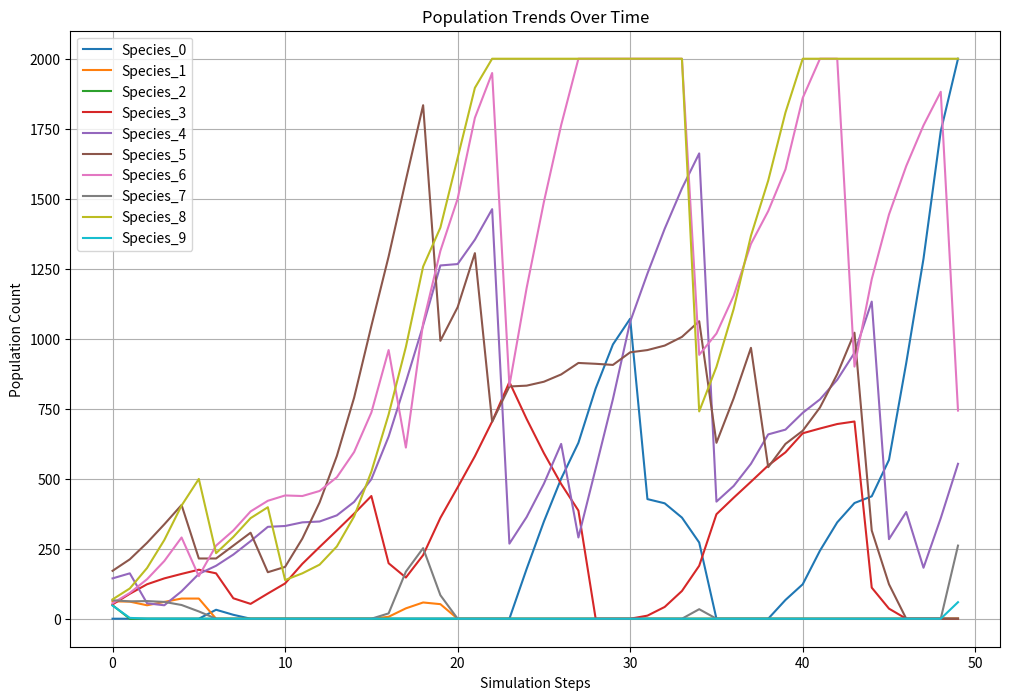
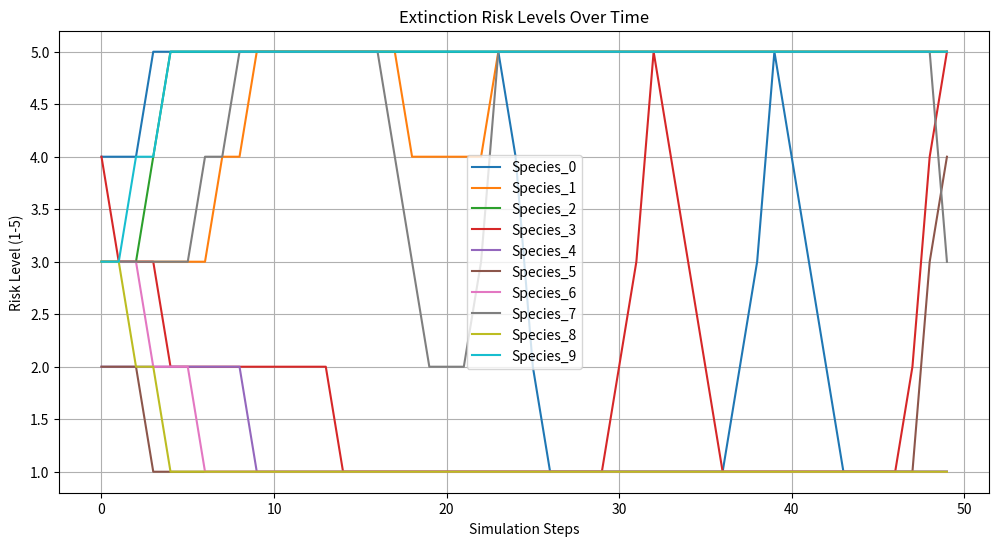

These figures' Python source, in order:
import random
import math
import matplotlib.pyplot as plt
import numpy as np
from collections import deque

class Species:
    def __init__(self, name, initial_population, growth_rate, habitat_preference):
        self.name = name
        self.initial_population = initial_population
        self.current_population = initial_population
        self.growth_rate = growth_rate
        self.population_history = deque(maxlen=50)
        self.population_history.append(initial_population)
        self.habitat_preference = habitat_preference  # -1.0 to 1.0
        self.migration_rate = random.uniform(0.01, 0.08)
        self.disease_resistance = random.uniform(0.2, 0.5)
        self.extinction_risk = 0
        self.last_5_populations = [initial_population]*5
        
    def update_population(self, interaction_effect, environmental_factor, step, habitat_quality):
        # Calculate population change with growth rate and interactions
        natural_change = self.current_population * self.growth_rate
        habitat_effect = self.habitat_preference * habitat_quality * 10
        combined_effect = natural_change + interaction_effect + environmental_factor + habitat_effect
        
        # Apply migration effects every 10 steps
        if step % 10 == 0:
            migration_change = self.current_population * self.migration_rate * random.choice([-1, 1])
            combined_effect += migration_change
        
        # Apply disease effects randomly
        if random.random() < 0.15:  # 15% chance of disease outbreak
            disease_impact = self.current_population * (1 - self.disease_resistance)
            combined_effect -= disease_impact
        
        # Update population with constraints
        self.current_population = max(1, min(2000, int(combined_effect)))
        
        # Update population history and risk assessment
        self.population_history.append(self.current_population)
        self.update_extinction_risk()
        
    def update_extinction_risk(self):
        # Calculate extinction risk based on population trends
        self.last_5_populations.pop(0)
        self.last_5_populations.append(self.current_population)
        
        if len(self.last_5_populations) < 5:
            return
            
        recent_trend = sum(self.last_5_populations) / 5
        if recent_trend < 20:
            self.extinction_risk = 5
        elif recent_trend < 50:
            self.extinction_risk = 4
        elif recent_trend < 100:
            self.extinction_risk = 3
        elif recent_trend < 200:
            self.extinction_risk = 2
        else:
            self.extinction_risk = 1

    def get_population_trend(self):
        # Advanced trend analysis with 5-point window
        if len(self.population_history) < 5:
            return 'unknown'
        
        last_five = list(self.population_history)[-5:]
        if all(x > y for x, y in zip(last_five, last_five[1:])):
            return 'increasing'
        elif all(x < y for x, y in zip(last_five, last_five[1:])):
            return 'decreasing'
        elif abs(max(last_five) - min(last_five)) < 10:
            return 'stable'
        else:
            return 'fluctuating'

class Environment:
    def __init__(self, num_species, habitat_diversity=3):
        self.species = []
        self.interaction_matrix = self.generate_interaction_matrix(num_species)
        self.environmental_factors = {
            'temperature': 0,
            'precipitation': 0,
            'nutrient_availability': 0,
            'habitat_quality': 0
        }
        self.seasonal_cycle = self.generate_seasonal_cycle()
        self.habitat_types = self.generate_habitats(habitat_diversity)
        
    def generate_interaction_matrix(self, num_species):
        # Create balanced interaction matrix with mostly neutral interactions
        matrix = []
        for _ in range(num_species):
            row = [random.choice([-0.2, -0.1, 0.0, 0.1, 0.2]) for _ in range(num_species)]
            # Set diagonal to 0 (no self-interaction)
            row[random.randint(0, num_species-1)] = 0.0
            matrix.append(row)
        return matrix

    def generate_seasonal_cycle(self):
        # Create a 4-season cycle with varying effects
        seasons = []
        season_names = ['Spring', 'Summer', 'Autumn', 'Winter']
        for i in range(4):
            season = {
                'name': season_names[i],
                'temperature': random.uniform(-4.0, 4.0),
                'precipitation': random.uniform(-3.0, 3.0),
                'nutrient_availability': random.uniform(-2.0, 2.0),
                'habitat_quality': random.uniform(-1.0, 1.0)
            }
            seasons.append(season)
        return seasons

    def generate_habitats(self, num_habitats):
        # Generate diverse habitat types
        habitats = []
        habitat_names = ['Forest', 'Grassland', 'Wetland', 'Mountain', 'Desert', 'Tundra', 'Coastal']
        for _ in range(num_habitats):
            habitat = {
                'name': random.choice(habitat_names),
                'quality': random.uniform(0.5, 1.5),
                'capacity': random.randint(200, 1000)
            }
            habitats.append(habitat)
        return habitats

    def update_environmental_factors(self, step):
        # Cycle through seasons every 12 steps
        season_index = (step // 12) % 4
        season = self.seasonal_cycle[season_index]
        self.environmental_factors = season
        return season['name']

class EcosystemSimulator:
    def __init__(self, num_species=10, max_steps=50):
        self.num_species = num_species
        self.max_steps = max_steps
        self.environment = Environment(num_species)
        self.species = self.initialize_species()
        self.setup_interactions()
        self.conservation_threshold = 30
        self.visualization_data = {
            'populations': [],
            'environment': [],
            'risk_levels': []
        }
        
    def initialize_species(self):
        species = []
        habitat_preferences = [random.uniform(-1.0, 1.0) for _ in range(self.num_species)]
        for i in range(self.num_species):
            name = f'Species_{i}'
            initial_pop = random.randint(30, 150)
            growth_rate = random.uniform(0.92, 1.08)
            habitat_preference = habitat_preferences[i]
            species.append(Species(name, initial_pop, growth_rate, habitat_preference))
        return species

    def setup_interactions(self):
        # Link species interactions through the matrix
        for i, species in enumerate(self.species):
            species.interaction_weights = self.environment.interaction_matrix[i]

    def simulate_step(self, step):
        # Update environmental factors and get current season
        current_season = self.environment.update_environmental_factors(step)
        habitat_quality = self.environment.environmental_factors['habitat_quality']
        
        # Update each species population
        for i, species in enumerate(self.species):
            interaction_effect = sum(
                species.interaction_weights[j] * self.species[j].current_population
                for j in range(self.num_species)
            )
            
            environmental_effect = (
                self.environment.environmental_factors['temperature'] * 2 +
                self.environment.environmental_factors['precipitation'] * 1.5 +
                self.environment.environmental_factors['nutrient_availability'] * 3
            )
            
            species.update_population(interaction_effect, environmental_effect, step, habitat_quality)
        
        # Store data for visualization
        self.store_visualization_data(step, current_season)

    def store_visualization_data(self, step, season):
        # Store population data
        populations = [s.current_population for s in self.species]
        self.visualization_data['populations'].append(populations)
        
        # Store environmental data
        env_data = {
            'season': season,
            'temperature': self.environment.environmental_factors['temperature'],
            'precipitation': self.environment.environmental_factors['precipitation'],
            'nutrient': self.environment.environmental_factors['nutrient_availability']
        }
        self.visualization_data['environment'].append(env_data)
        
        # Store risk levels
        risk_levels = [s.extinction_risk for s in self.species]
        self.visualization_data['risk_levels'].append(risk_levels)

    def run_simulation(self):
        # Store initial state
        initial_total = sum(s.initial_population for s in self.species)
        initial_state = [(s.name, s.initial_population) for s in self.species]
        
        # Run simulation
        for step in range(self.max_steps):
            self.simulate_step(step)
        
        # Get final state
        final_total = sum(s.current_population for s in self.species)
        final_state = [(s.name, s.current_population) for s in self.species]
        
        # Identify endangered species
        endangered = [s.name for s in self.species if s.current_population < self.conservation_threshold]
        
        # Calculate biodiversity index
        biodiversity = len(set([s.current_population for s in self.species]))
        
        return {
            'initial_total': initial_total,
            'final_total': final_total,
            'initial_state': initial_state,
            'final_state': final_state,
            'environmental_data': self.visualization_data,
            'endangered_species': endangered,
            'biodiversity_index': biodiversity
        }

    def generate_report(self, results):
        # Calculate key metrics
        dominant_species = max(self.species, key=lambda s: s.current_population)
        most_stable_species = min(self.species, key=lambda s: max(s.population_history))
        
        # Analyze population trends
        trends = {s.name: s.get_population_trend() for s in self.species}
        
        # Create detailed report
        report = []
        report.append("="*60)
        report.append("ADVANCED ECOSYSTEM SIMULATION REPORT")
        report.append("="*60)
        report.append(f"SIMULATED SPECIES: {self.num_species}")
        report.append(f"SIMULATION STEPS: {self.max_steps}")
        report.append("-"*60)
        report.append(f"INITIAL TOTAL POPULATION: {results['initial_total']}")
        report.append(f"FINAL TOTAL POPULATION: {results['final_total']}")
        report.append(f"NET POPULATION CHANGE: {results['final_total'] - results['initial_total']:+d}")
        report.append(f"BIODIVERSITY INDEX: {results['biodiversity_index']}")
        report.append("-"*60)
        report.append(f"DOMINANT SPECIES: {dominant_species.name} ({dominant_species.current_population} individuals)")
        report.append(f"MOST STABLE SPECIES: {most_stable_species.name} (Range: {min(most_stable_species.population_history)}-{max(most_stable_species.population_history)})")
        report.append("-"*60)
        report.append("ENVIRONMENTAL CONDITIONS:")
        for i, env in enumerate(results['environmental_data']['environment']):
            report.append(f"  Step {i*5}: {env['season']} - Temp: {env['temperature']:.1f}°C, Precip: {env['precipitation']:.1f}mm, Nutrient: {env['nutrient']:.1f}")
        report.append("-"*60)
        report.append("POPULATION TRENDS:")
        for species, trend in trends.items():
            risk_level = next(s for s in self.species if s.name == species).extinction_risk
            risk_emoji = ['🟢', '🟡', '🟠', '🔴', '⚫'][risk_level-1] if risk_level > 0 else '⚪'
            report.append(f"  {species}: {trend} {risk_emoji} Risk Level: {risk_level}")
        report.append("-"*60)
        report.append("CONSERVATION STATUS:")
        if results['endangered_species']:
            report.append(f"  CRITICAL: {', '.join(results['endangered_species'])} (below {self.conservation_threshold} individuals)")
        else:
            report.append("  NO SPECIES BELOW CONSERVATION THRESHOLD")
        report.append("="*60)
        report.append("SIMULATION COMPLETE")
        report.append("="*60)
        
        return report

    def generate_visualizations(self):
        # Create population trends plot
        plt.figure(figsize=(12, 8))
        for i, species in enumerate(self.species):
            plt.plot(range(self.max_steps), 
                    [p[i] for p in self.visualization_data['populations']], 
                    label=species.name)
        plt.title('Population Trends Over Time')
        plt.xlabel('Simulation Steps')
        plt.ylabel('Population Count')
        plt.legend()
        plt.grid(True)
        plt.savefig('population_trends.png')
        
        # Create risk levels plot
        plt.figure(figsize=(12, 6))
        risk_data = np.array(self.visualization_data['risk_levels'])
        for i in range(len(self.species)):
            plt.plot(range(self.max_steps), 
                    [r[i] for r in self.visualization_data['risk_levels']], 
                    label=self.species[i].name)
        plt.title('Extinction Risk Levels Over Time')
        plt.xlabel('Simulation Steps')
        plt.ylabel('Risk Level (1-5)')
        plt.legend()
        plt.grid(True)
        plt.savefig('risk_levels.png')
        
        return 'population_trends.png', 'risk_levels.png'

def main():
    print("=== ADVANCED ECOSYSTEM SIMULATOR 2.0 ===\n")
    print("This advanced simulation models a complex ecosystem with:")
    print("- Multiple species with unique characteristics")
    print("- Seasonal environmental changes")
    print("- Habitat preferences and migration patterns")
    print("- Disease outbreaks and extinction risk assessment")
    print("- Detailed population trends visualization")
    print("\nOUTPUT INCLUDES:")
    print("- Comprehensive simulation report")
    print("- Population trends graph")
    print("- Extinction risk assessment")
    print("- Conservation status overview")
    print("-" * 60)
    
    # Configuration parameters
    num_species = 10
    simulation_steps = 50
    
    # Run simulation
    print(f"Initializing simulation with {num_species} species...")
    simulator = EcosystemSimulator(num_species=num_species, max_steps=simulation_steps)
    
    print("Running simulation steps...")
    results = simulator.run_simulation()
    
    # Generate and display report
    print("\nGenerating detailed simulation report...")
    report = simulator.generate_report(results)
    for line in report:
        print(line)
    
    # Generate and save visualizations
    print("\nGenerating visualization graphs...")
    pop_file, risk_file = simulator.generate_visualizations()
    print(f"Visualizations saved as: {pop_file} and {risk_file}")
    
    # Simple output of key metrics
    print("\n=== EXECUTION SUMMARY ===")
    print(f"TOTAL SPECIES SIMULATED: {num_species}")
    print(f"SIMULATION DURATION: {simulation_steps} STEPS")
    print(f"INITIAL POPULATION TOTAL: {results['initial_total']}")
    print(f"FINAL POPULATION TOTAL: {results['final_total']}")
    print(f"NET POPULATION CHANGE: {results['final_total'] - results['initial_total']:+d}")
    print(f"BIODIVERSITY INDEX: {results['biodiversity_index']}")
    print(f"ENDANGERED SPECIES COUNT: {len(results['endangered_species'])}")
    print(f"CONSERVATION WARNING: {'YES' if results['endangered_species'] else 'NO'}")
    
    print("\n=== SIMULATION COMPLETE ===")
    print("Check your working directory for visualization files")

if __name__ == "__main__":
    main()
